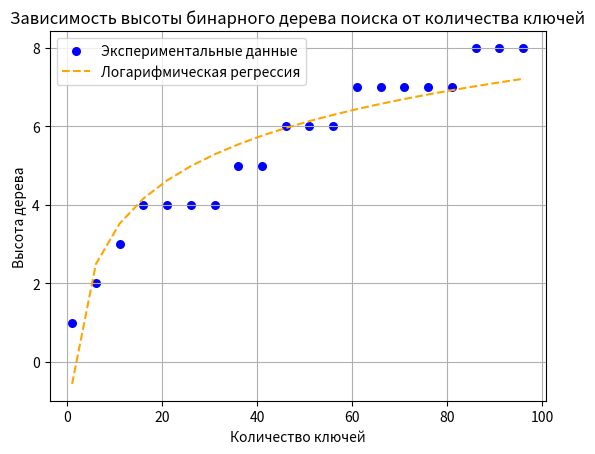

Recreate this plot in Python.
import random
import matplotlib.pyplot as plt
import numpy as np  # Для регрессии

# Класс узла бинарного дерева поиска
class Node:
    def __init__(self, key):
        self.key = key
        self.left = None
        self.right = None

# Класс бинарного дерева поиска
class BST:
    def __init__(self):
        self.root = None

    # Вставка ключа в дерево
    def insert(self, key):
        if self.root is None:
            self.root = Node(key)
        else:
            self._insert_recursive(self.root, key)

    def _insert_recursive(self, current, key):
        if key < current.key:
            if current.left is None:
                current.left = Node(key)
            else:
                self._insert_recursive(current.left, key)
        elif key > current.key:
            if current.right is None:
                current.right = Node(key)
            else:
                self._insert_recursive(current.right, key)

    # Метод для вычисления высоты дерева
    def get_height(self):
        return self._get_height_recursive(self.root)

    def _get_height_recursive(self, node):
        if node is None:
            return 0
        left_height = self._get_height_recursive(node.left)
        right_height = self._get_height_recursive(node.right)
        return 1 + max(left_height, right_height)

# Генерация данных и построение графика зависимости
def analyze_bst():
    num_keys_list = range(1, 101, 5)  # Количество ключей от 1 до 100
    bst = BST()
    heights = []

    keys = random.sample(range(1, 101), 100)  # Генерация 100 случайных ключей
    for i in num_keys_list:
        bst.insert(keys[i - 1])  # Добавляем ключ по одному
        heights.append(bst.get_height())  # Измерение высоты дерева после каждой вставки

    # Построение графика зависимости высоты от количества ключей
    plt.scatter(num_keys_list, heights, color='blue', label='Экспериментальные данные', s=30)

    # Логарифмическая регрессия
    log_keys = np.log(num_keys_list)  # Логарифм от количества ключей
    coefficients = np.polyfit(log_keys, heights, 1)  # Линейная регрессия на логарифмических данных
    regression_line = coefficients[0] * log_keys + coefficients[1]  # Построение регрессии H(n) = a*log(n) + b

    # Вывод уравнения регрессии в консоль
    print(f"Регрессионное уравнение: H(n) = {coefficients[0]:.6f} * log(n) + {coefficients[1]:.6f}")

    # Построение регрессионной кривой
    plt.plot(num_keys_list, regression_line, color='orange', linestyle='--', label='Логарифмическая регрессия')

    # Оформление графика
    plt.title('Зависимость высоты бинарного дерева поиска от количества ключей')
    plt.xlabel('Количество ключей')
    plt.ylabel('Высота дерева')
    plt.legend()  # Легенда для графика
    plt.grid(True)
    plt.show()

# Вызов функции анализа
analyze_bst()
